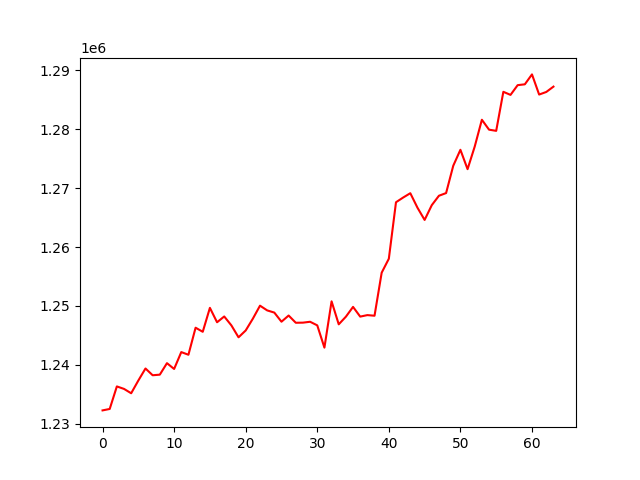

Values plotted in this chart, from the file beside it:
, 0
0, 1232264
1, 1232508
2, 1236334
3, 1235913
4, 1235173
5, 1237333
6, 1239378
7, 1238231
8, 1238330
9, 1240283
10, 1239298
11, 1242162
12, 1241712
13, 1246304
14, 1245608
15, 1249673
16, 1247226
17, 1248211
18, 1246697
19, 1244674
20, 1245833
21, 1247833
22, 1250045
23, 1249243
24, 1248870
25, 1247322
26, 1248371
27, 1247143
28, 1247162
29, 1247312
30, 1246701
31, 1242919
32, 1250780
33, 1246877
34, 1248174
35, 1249836
36, 1248186
37, 1248442
38, 1248335
39, 1255645
40, 1258017
41, 1267606
42, 1268403
43, 1269137
44, 1266678
45, 1264601
46, 1267109
47, 1268708
48, 1269161
49, 1273800
50, 1276510
51, 1273220
52, 1277061
53, 1281609
54, 1279927
55, 1279725
56, 1286354
57, 1285829
58, 1287484
59, 1287625
... 4 more rows
